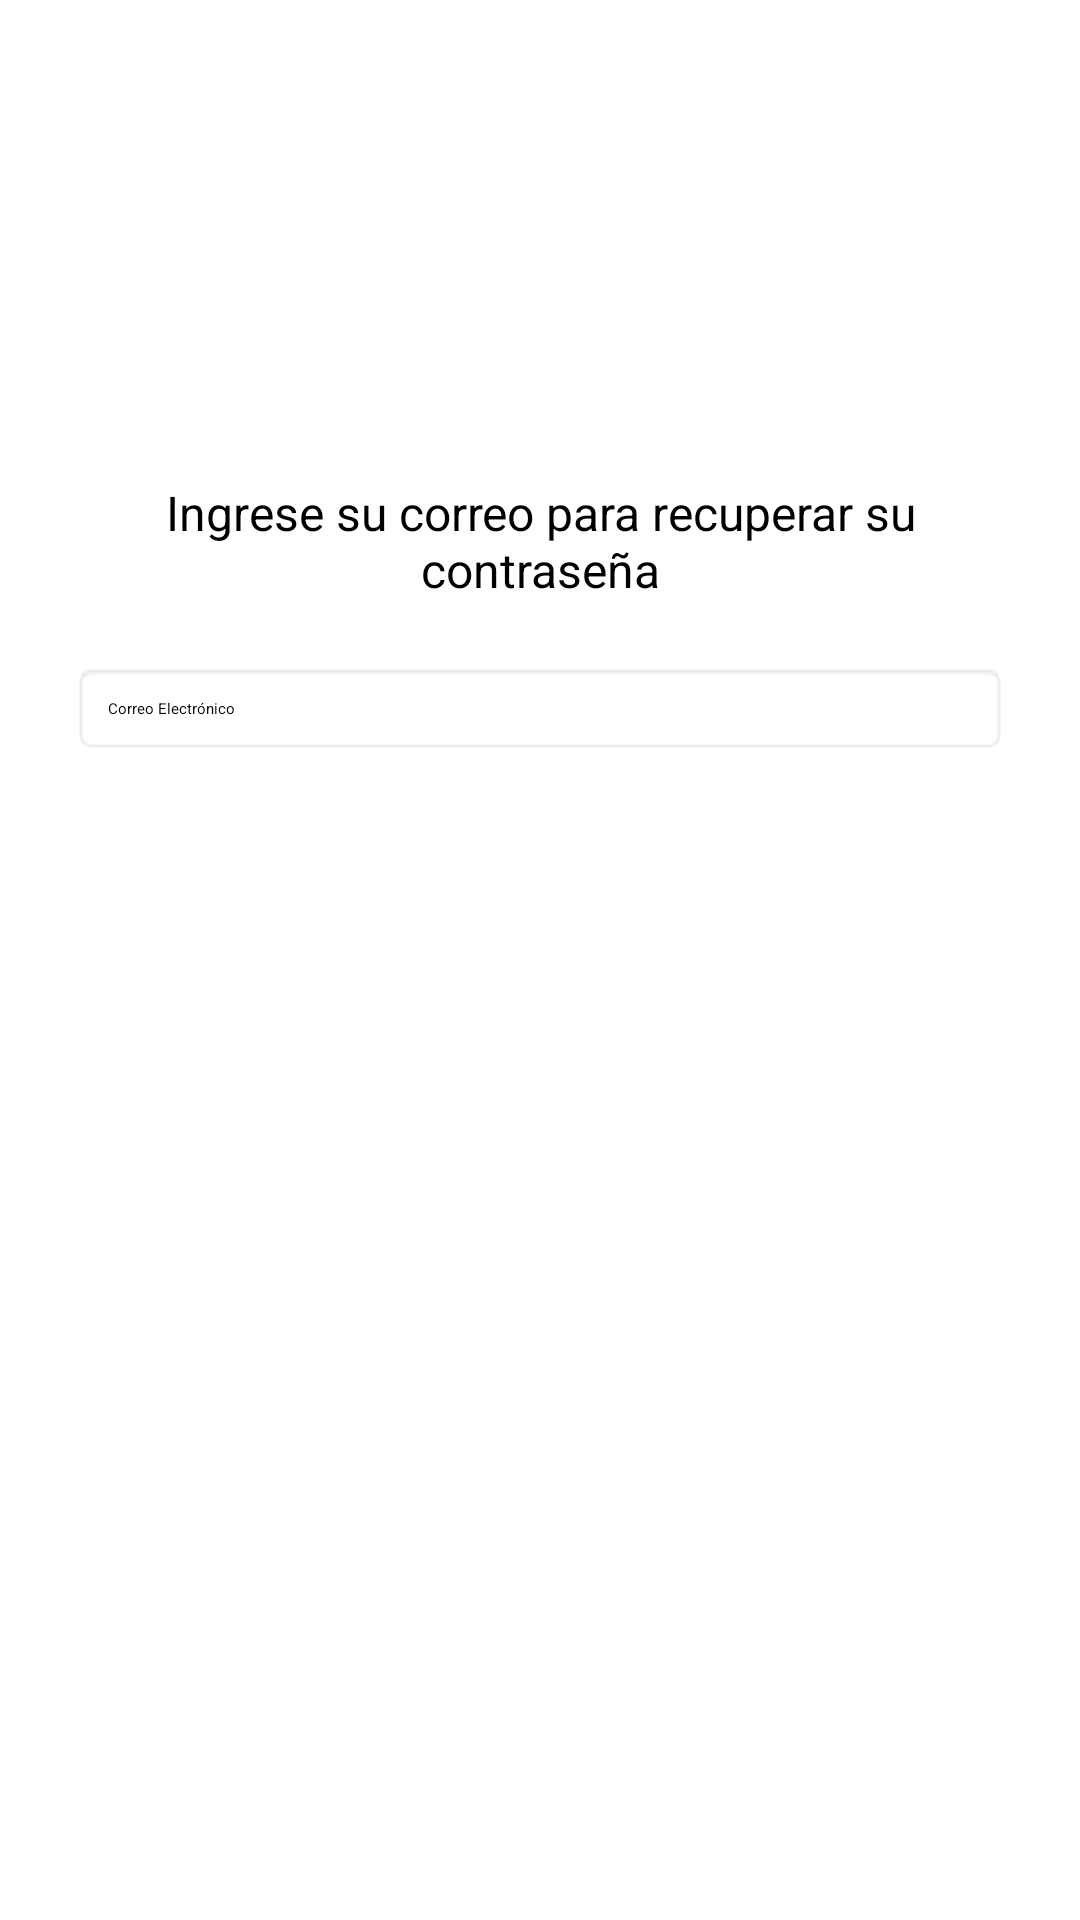

Android layout source for this screen:
<!-- AndroidManifest.xml: application theme Theme.Taller2 -->
<!-- res/layout/activity_recuperacion_contrasena.xml -->
<?xml version="1.0" encoding="utf-8"?>
<ScrollView xmlns:android="http://schemas.android.com/apk/res/android"
    android:layout_width="match_parent"
    android:layout_height="match_parent"
    android:fillViewport="true">

    <LinearLayout
        android:layout_width="match_parent"
        android:layout_height="wrap_content"
        android:orientation="vertical"
        android:padding="24dp"
        android:gravity="center_horizontal">

        
        <ImageView
            android:id="@+id/imgLogo"
            android:layout_width="120dp"
            android:layout_height="120dp"
            android:layout_marginBottom="16dp"
            android:contentDescription="Logo de la aplicación"
            android:src="@drawable/parcial_logo" />

        
        <TextView
            android:id="@+id/tvMensajeInstructivo"
            android:layout_width="wrap_content"
            android:layout_height="wrap_content"
            android:text="Ingrese su correo para recuperar su contraseña"
            android:textSize="16sp"
            android:textAlignment="center"
            android:layout_marginBottom="20dp"/>

        
        <EditText
            android:id="@+id/etCorreo"
            android:layout_width="match_parent"
            android:layout_height="wrap_content"
            android:hint="Correo Electrónico"
            android:inputType="textEmailAddress"
            android:padding="12dp"
            android:background="@android:drawable/editbox_background"
            android:layout_marginBottom="20dp"/>

        
        <Button
            android:id="@+id/btnEnviarSolicitud"
            android:layout_width="match_parent"
            android:layout_height="wrap_content"
            android:padding="12dp"
            android:text="Enviar Solicitud"
            android:background="@drawable/boton_redondeado_parcial"
            android:textColor="@android:color/white" />
    </LinearLayout>
</ScrollView>
<!-- resources referenced by this layout -->
<resources>

</resources>
